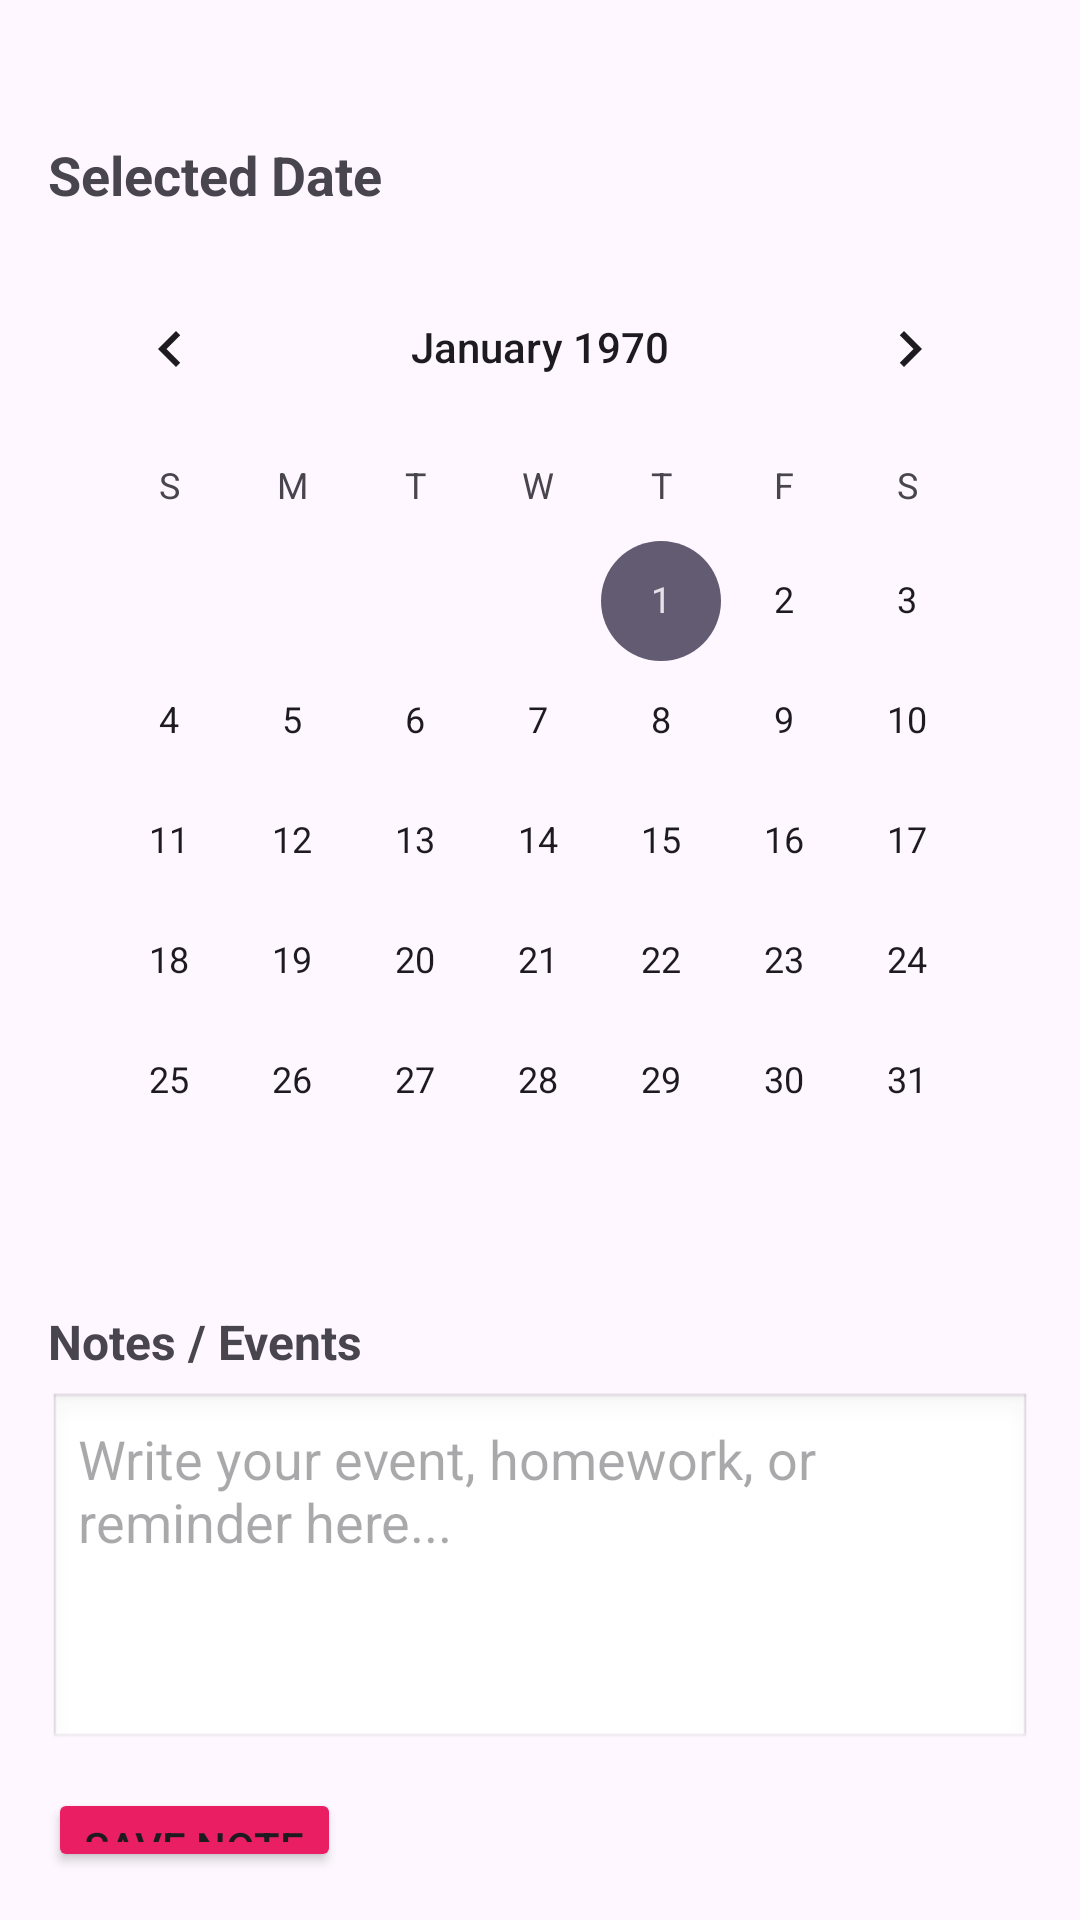

This screen was rendered from an Android layout file. Write that file and the resources it references.
<!-- AndroidManifest.xml: application theme Theme.Markme -->
<!-- res/layout/activity_calender.xml -->
<?xml version="1.0" encoding="utf-8"?>
<LinearLayout xmlns:android="http://schemas.android.com/apk/res/android"
    xmlns:tools="http://schemas.android.com/tools"
    android:layout_width="match_parent"
    android:layout_height="match_parent"
    android:orientation="vertical"
    android:padding="16dp"
    tools:context=".calender">


    <TextView
        android:id="@+id/txtSelectedDate"
        android:layout_width="wrap_content"
        android:layout_height="wrap_content"
        android:text="Selected Date"
        android:textSize="18sp"
        android:textStyle="bold"
        android:layout_marginTop="30dp"
        android:layout_marginBottom="12dp"/>


    <CalendarView
        android:id="@+id/calendarView"
        android:layout_width="match_parent"
        android:layout_height="wrap_content"
        android:layout_marginBottom="16dp"/>


    <TextView
        android:layout_width="wrap_content"
        android:layout_height="wrap_content"
        android:text="Notes / Events"
        android:textStyle="bold"
        android:textSize="16sp"
        android:layout_marginBottom="6dp"/>

    <EditText
        android:id="@+id/edtNote"
        android:layout_width="match_parent"
        android:layout_height="120dp"
        android:gravity="top"
        android:hint="Write your event, homework, or reminder here..."
        android:background="@android:drawable/edit_text"
        android:padding="10dp"
        android:inputType="textMultiLine"/>


    <Button
        android:id="@+id/btnSaveNote"
        android:layout_width="wrap_content"
        android:layout_height="wrap_content"
        android:backgroundTint="#E91E63"
        android:text="Save Note"
        android:layout_marginTop="12dp"/>

</LinearLayout>
<!-- resources referenced by this layout -->
<resources>
  <style name="Theme.Markme" parent="Base.Theme.Markme" />
  <style name="Base.Theme.Markme" parent="Theme.Material3.DayNight.NoActionBar">
          
          
      </style>
</resources>
